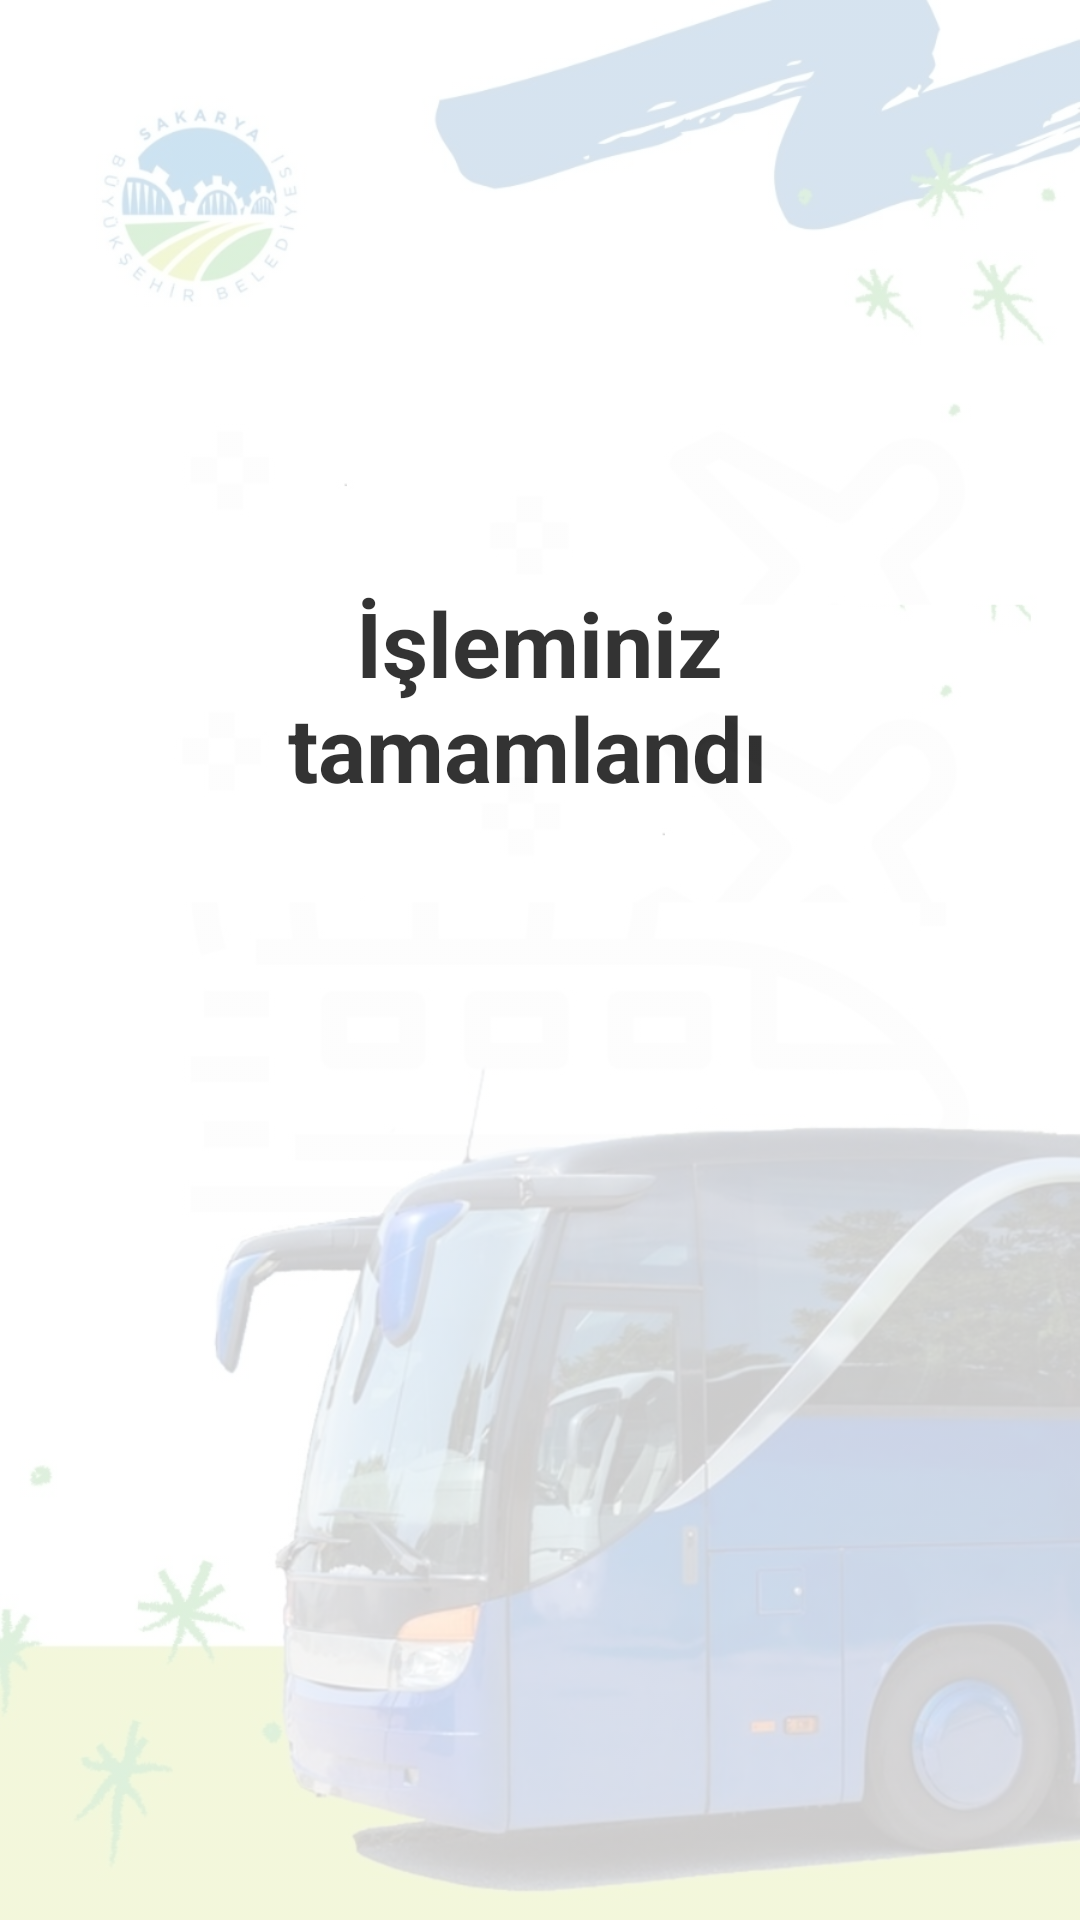

Reconstruct the res/layout file that produces this screen, plus the resources it refers to.
<!-- AndroidManifest.xml: application theme Theme.Vizeleme -->
<!-- res/layout/activity_tamam.xml -->
<?xml version="1.0" encoding="utf-8"?>
<androidx.constraintlayout.widget.ConstraintLayout xmlns:android="http://schemas.android.com/apk/res/android"
    xmlns:app="http://schemas.android.com/apk/res-auto"
    xmlns:tools="http://schemas.android.com/tools"
    android:layout_width="match_parent"
    android:layout_height="match_parent"
    tools:context=".TamamActivity">

    <TextView
        android:id="@+id/textView4"
        android:layout_width="204dp"
        android:layout_height="115dp"
        android:gravity="center"
        android:text="İşleminiz tamamlandı "
        android:textColor="@color/black"
        android:textSize="30dp"
        android:textStyle="normal|bold"
        app:layout_constraintBottom_toBottomOf="parent"
        app:layout_constraintEnd_toEndOf="parent"
        app:layout_constraintHorizontal_bias="0.497"
        app:layout_constraintStart_toStartOf="parent"
        app:layout_constraintTop_toTopOf="parent"
        app:layout_constraintVertical_bias="0.332" />

    <ImageView
        android:layout_width="wrap_content"
        android:layout_height="wrap_content"
        android:src="@drawable/accept"
        app:layout_constraintBottom_toBottomOf="parent"
        app:layout_constraintEnd_toEndOf="parent"
        app:layout_constraintHorizontal_bias="0.5"
        app:layout_constraintStart_toStartOf="parent"
        app:layout_constraintTop_toTopOf="parent" />

    <ImageView
        android:alpha="0.2"
        android:layout_width="match_parent"
        android:layout_height="match_parent"
        app:layout_constraintBottom_toBottomOf="parent"
        app:layout_constraintEnd_toEndOf="parent"
        app:layout_constraintHorizontal_bias="0.5"
        app:layout_constraintStart_toStartOf="parent"
        app:layout_constraintTop_toTopOf="parent"
        android:src="@drawable/background_screen"/>

</androidx.constraintlayout.widget.ConstraintLayout>
<!-- resources referenced by this layout -->
<resources>
  <color name="black">#FF000000</color>
  <!-- drawable background_screen: png bitmap (drawable, 159437 bytes) -->
  <style name="Theme.Vizeleme" parent="Theme.MaterialComponents.DayNight.DarkActionBar">
          
          <item name="colorPrimary">@color/purple_500</item>
          <item name="colorPrimaryVariant">@color/purple_700</item>
          <item name="colorOnPrimary">@color/white</item>
          
          <item name="colorSecondary">@color/teal_200</item>
          <item name="colorSecondaryVariant">@color/teal_700</item>
          <item name="colorOnSecondary">@color/black</item>
          
          <item name="android:statusBarColor" tools:targetApi="l">?attr/colorPrimaryVariant</item>
          
      </style>
  <color name="purple_500">#1565C0</color>
  <color name="purple_700">#FF018786</color>
  <color name="white">#FFFFFFFF</color>
  <color name="teal_200">#FF03DAC5</color>
  <color name="teal_700">#FF018786</color>
</resources>
